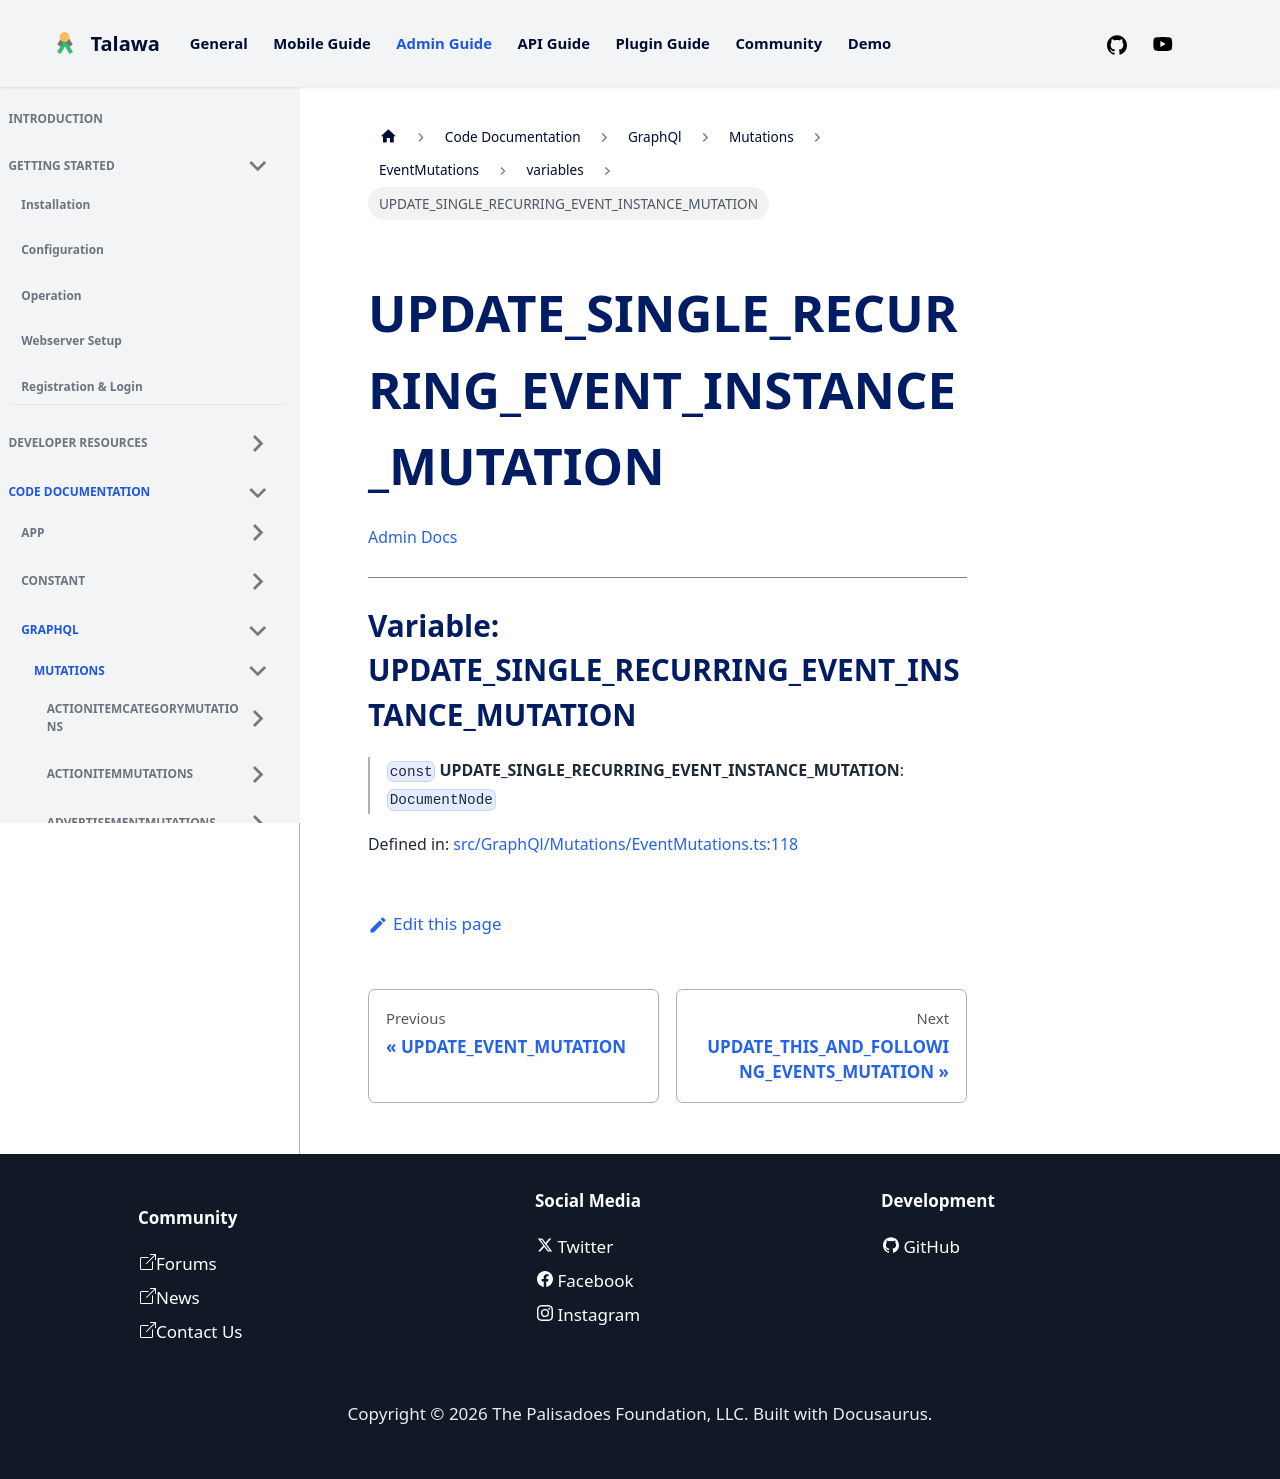

repository: PalisadoesFoundation/talawa-admin · page: docs/auto-docs/GraphQl/Mutations/EventMutations/variables/UPDATE_SINGLE_RECURRING_EVENT_INSTANCE_MUTATION/index.html · generator: docusaurus

[Admin Docs](/)

***

# Variable: UPDATE\_SINGLE\_RECURRING\_EVENT\_INSTANCE\_MUTATION

> `const` **UPDATE\_SINGLE\_RECURRING\_EVENT\_INSTANCE\_MUTATION**: `DocumentNode`

Defined in: [src/GraphQl/Mutations/EventMutations.ts:116](https://github.com/PalisadoesFoundation/talawa-admin/blob/main/src/GraphQl/Mutations/EventMutations.ts#L116)
